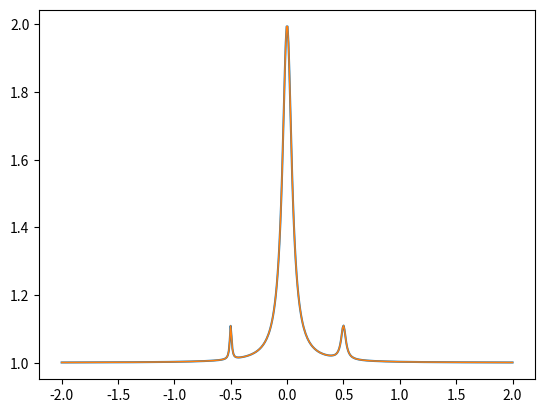

The matplotlib source for this figure:
import numpy as np
from scipy.optimize import curve_fit
import datetime

###################### Timestamp ###############################

def timestamp():
    return datetime.datetime.utcnow().strftime('%Y%m%d_%H%M%S')

###################### linear<-->log ###############################

def unlog(y):
    return 10**(y/10)

def log(y):
    return 10*np.log10(y)

###################### Functional Forms ###############################

def h(t):
    """
    Heaviside function: 
        1 if t > 0
        0 if t < 0
        0.5 if t = 0

    Args:
        t : float, array
    """
    return 0.5*(np.sign(t) + 1)

def exp_decay(x,x0=0,y0=0,amp=1,gamma=1):
    """
    exp_decay(x,x0=0,y0=0,gamma=1):
    """
    return y0 + amp*h(x-x0)*np.exp(-(x-x0)*gamma)

def lorentzian(x,x0=0,y0=0,amp=1,fwhm=1):
    """
    lorentzian(x,x0=0,y0=0,amp=1,fwhm=1)

    Args:
        x : float, array  
            x values to evaluate function
        x0 : float, optional
            x-axis location of peak.  Default value is 0.
        y0 : float, optional  
            y-axis offset.  Default value is 0.
        amp : float, optional
            amplitude of the peak (max - min).  Default value is 1.
        fwhm : float, optional
            Full width at half max of the peak.  Defaul value is 1.

    Returns:
        float, array : lorentzian function evaluated at x values
    """
    return y0 + 0.25*amp*fwhm**2/((x-x0)**2 + 0.25*fwhm**2)

def lorentzian_triplet(x,x0=0,y0=0,amp=1,fwhm=.2,
                        xl=-1,ampl=1,fwhml=.2,
                        xr=1,ampr=1,fwhmr=.2):
    return lorentzian(x,xl,y0,ampl,fwhml) + \
           lorentzian(x,x0,0,amp,fwhm) + \
           lorentzian(x,xr,0,ampr,fwhmr) 

def line(x,m=1,b=0):
    """
    line(x, m, b)

    Equation for a line with slope m and y-intercept b

    Args:
        x : float, array
            x-axis values 
        m : float
            Slope of line.  Default value is 1.
        b : float
            y-intercept.  Default value is 0

    Returns:
        float, array : linear function evaluated at x values
    """
    return m*x + b

###################### Fitting ###############################

def fit_lorentzian(x_data, y_data, x0=None, y0=None, amp=None, fwhm=None):
    if x0 is None:
        x0 = x_data[np.argmax(y_data)]
    if y0 is None:
        y0 = np.amin(y_data)
    if amp is None:
        amp = np.amax(y_data) - np.amin(y_data)
    if fwhm is None:
        fwhm = 0.2*np.abs((x_data[-1] - x_data[0]))
    popt, pcov = curve_fit(lorentzian, x_data, y_data, [x0,y0,amp,fwhm])
    return popt, pcov

def fit_lorentzian_triplet(x_data, y_data, x0=None, y0=None, amp=None,
    fwhm=None, xl=None, ampl=None, fwhml=None,
    xr=None, ampr=None,fwhmr=None):
    # If all paramaters are None, assume a large center peak with small,
    # resolved sidebands
    if not any([x0,y0,amp,fwhm,xl,ampl,fwhml,xr,ampr,fwhmr]):
        x0 = x_data[np.argmax(y_data)]
        y0 = np.amin(y_data)
        amp = np.amax(y_data) - np.amin(y_data)
        fwhm = 0.2*np.abs((x_data[-1] - x_data[0]))
        _popt,_pcov = fit_lorentzian(x_data,y_data,*[x0,y0,amp,fwhm])
        _x = np.array(x_data)
        _y = np.array(y_data) - lorentzian(_x,*_popt)
        _xl_indices = _x < (_popt[0] - 1*np.abs(_popt[-1]))
        _xr_indices = _x > (_popt[0] + 1*np.abs(_popt[-1]))
#        _xl_indices = _x < _popt[0]
#        _xr_indices = _x > _popt[0]
        _xl = _x[_xl_indices]
        _xr = _x[_xr_indices]
        _yl = _y[_xl_indices]
        _yr = _y[_xr_indices]
        xl = _xl[np.argmax(_yl)]
        xr = _xr[np.argmax(_yr)]
        ampl = np.amax(_yl) - np.amin(_yl)
        ampr = np.amax(_yr) - np.amin(_yr)
        _poptr,_pcovr = fit_lorentzian(_xr,_yr,x0=xr,amp=ampr,fwhm=_popt[-1])
        _poptl,_pcovl = fit_lorentzian(_xl,_yl,x0=xl,amp=ampl,fwhm=_popt[-1])
        popt, pcov = curve_fit(lorentzian_triplet,x_data,y_data,
            [_popt[0],_popt[1],_popt[2],_popt[3],
            _poptl[0],_poptl[2],_poptl[3],
            _poptr[0],_poptr[2],_poptr[3]])
        return popt, pcov

    else:
        if x0 is None:
            x0 = x_data[np.argmax(y_data)]
        if y0 is None:
            y0 = np.amin(y_data)
        if amp is None:
            amp = np.amax(y_data) - np.amin(y_data)
        if fwhm is None:
            fwhm = 0.05*np.abs((x_data[-1] - x_data[0]))
        if xl is None:
            xl = x0 - 0.25*np.abs(x_data[-1] - x_data[0])
        if ampl is None:
            ampl = .1*amp
        if fwhml is None:
            fwhml = fwhm
        if xr is None:
            xr = x0 - 0.25*np.abs(x_data[-1] - x_data[0])
        if ampr is None:
            ampr = .1*amp
        if fwhmr is None:
            fwhmr = fwhm
        popt, pcov = curve_fit(lorentzian_triplet,x_data,y_data,
            [x0,y0,amp,fwhm,xl,ampl,fwhml,xr,ampr,fwhmr])
        return popt, pcov

    
if __name__ == '__main__':
    import matplotlib.pyplot as plt
    x = np.linspace(-2,2,500)
    vals = (0,1,1,.1,-.5,.1,.02,.5,.1,.05)
    y1 = lorentzian_triplet(x,*vals)
    popt, pcov = fit_lorentzian_triplet(x,y1)
    print(popt)
    plt.plot(x,y1)
    plt.plot(x,lorentzian_triplet(x,*popt),linewidth=1)
    plt.show()
    
